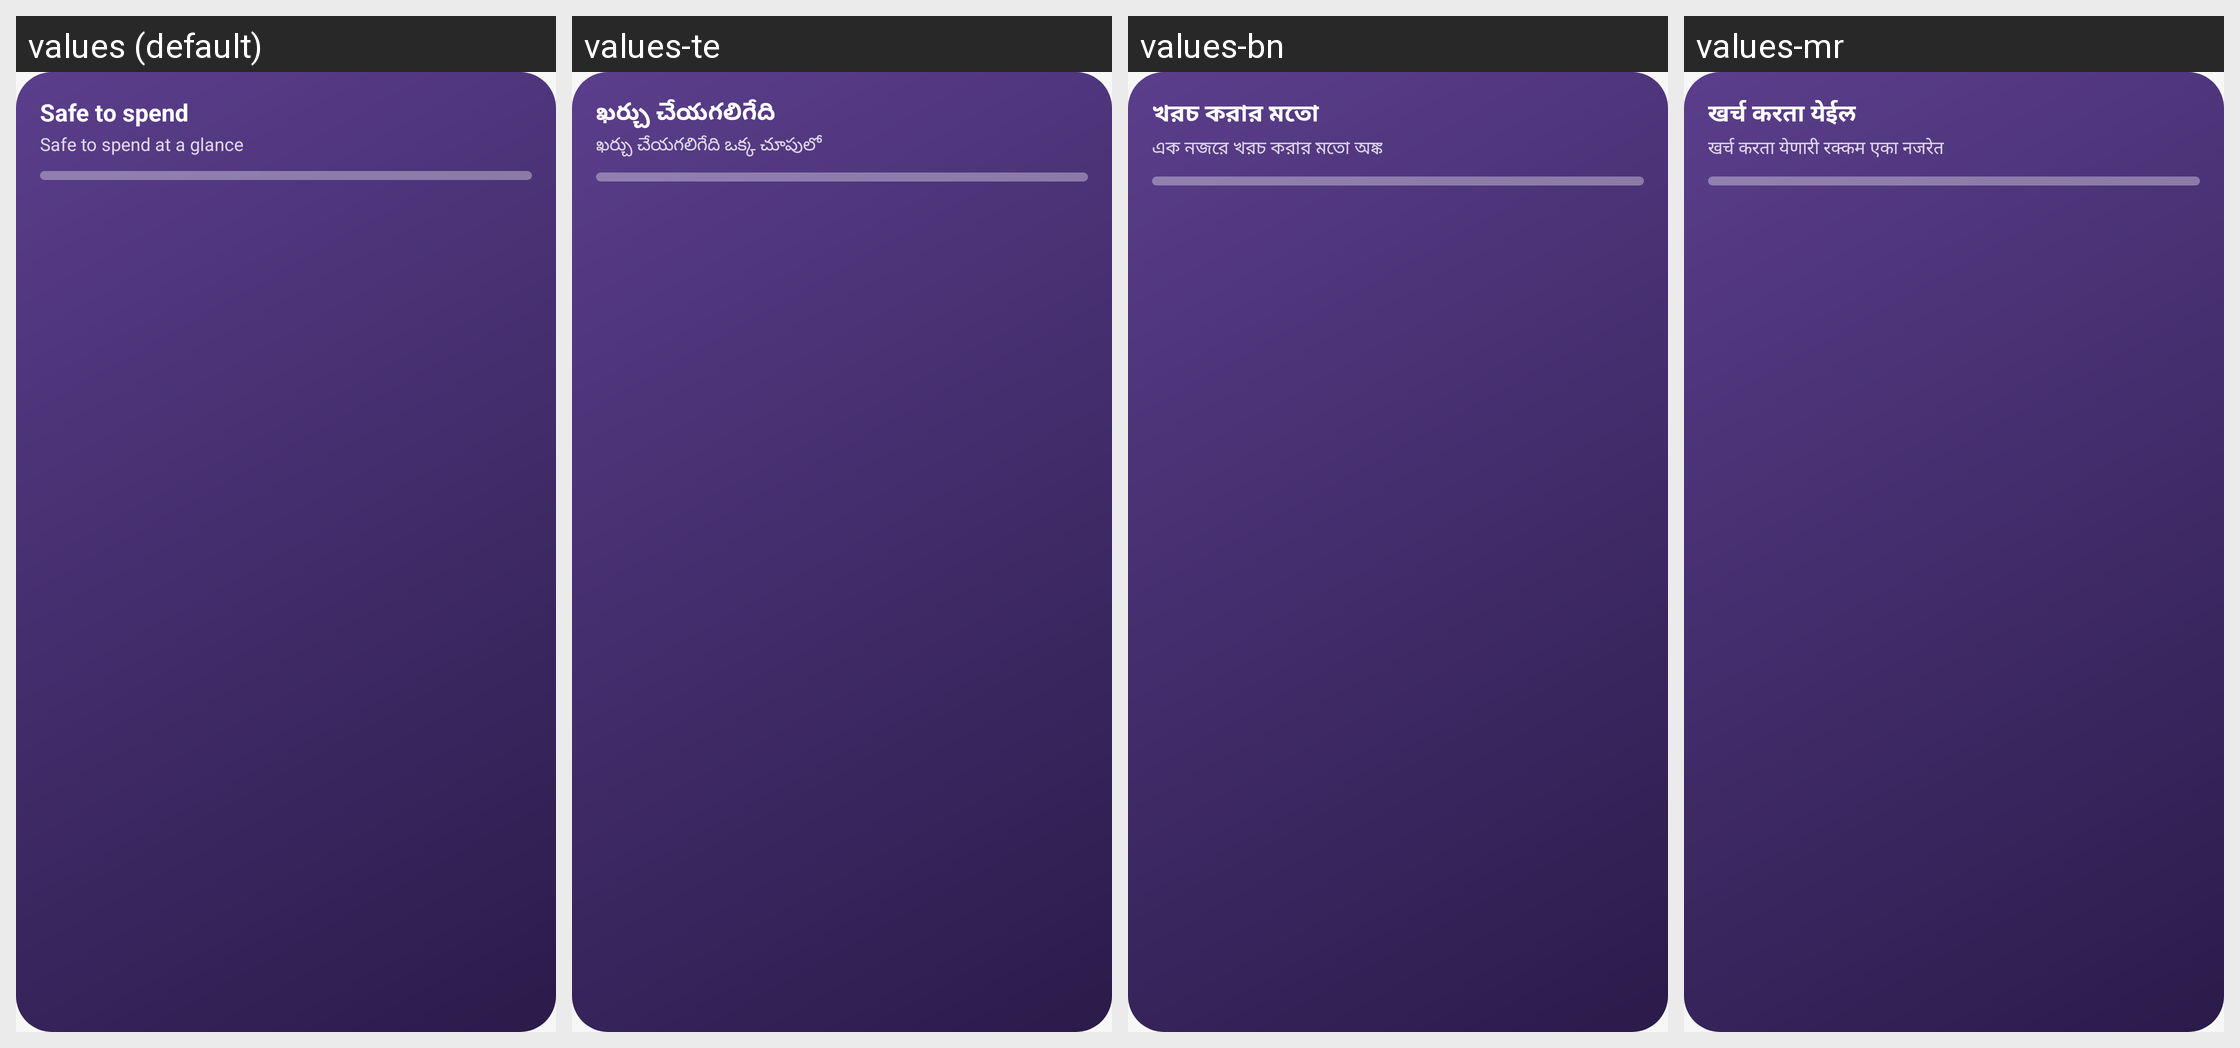

Here is an Android app screen in its default locale and in the app's own translations. Write out the translated-string differences for the strings that appear on this screen.
Android screen res/layout/widget_preview_safe.xml rendered under 4 locales, left to right: values (default), values-te, values-bn, values-mr. Device: Nexus 5 (rendered at 1080×1920; each locale shown at half size, 540×960, under a caption strip naming it); theme Theme.Penny.
Other locales in the repository, not shown: values-ar, values-de, values-es, values-fil, values-fr, values-hi, values-in, values-it, values-iw, values-ja, values-ko, values-ml, values-ms, values-nl, values-pl, values-pt-rBR, values-ru, values-sw, values-ta, values-th, values-tr, values-uk, values-ur, values-vi, values-zh-rCN, values-zh-rTW.
Strings drawn on this screen, with the default value and each locale's value (text and hints the layout hard-codes, and strings that could not be matched under every locale, appear in the picture but are not listed):

widget_safe_label
  values: Safe to spend
  values-te: ఖర్చు చేయగలిగేది
  values-bn: খরচ করার মতো
  values-mr: खर्च करता येईल

widget_safe_desc
  values: Safe to spend at a glance
  values-te: ఖర్చు చేయగలిగేది ఒక్క చూపులో
  values-bn: এক নজরে খরচ করার মতো অঙ্ক
  values-mr: खर्च करता येणारी रक्कम एका नजरेत
